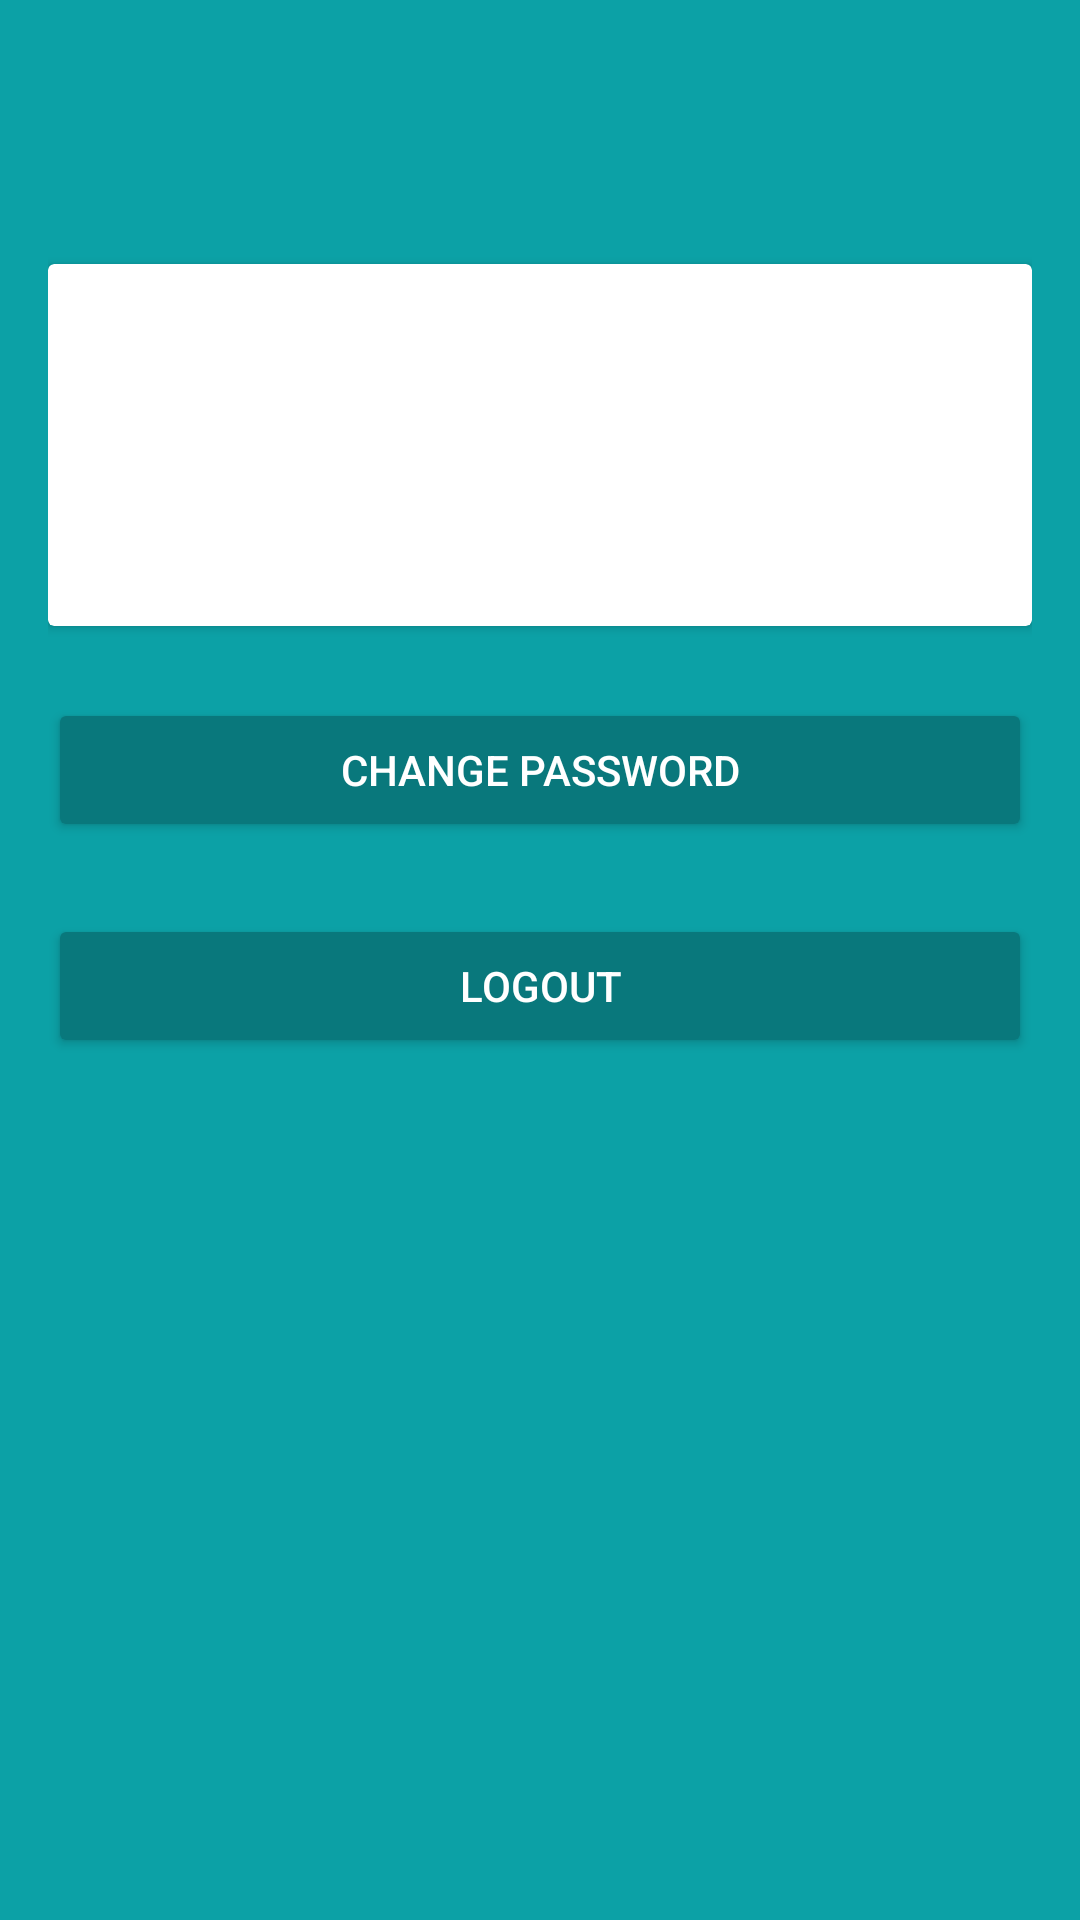

Android layout source for this screen:
<!-- AndroidManifest.xml: activity theme AppTheme.Profile -->
<!-- res/layout/activity_profile.xml -->
<?xml version="1.0" encoding="utf-8"?>
<RelativeLayout
    xmlns:android="http://schemas.android.com/apk/res/android"
    xmlns:tools="http://schemas.android.com/tools"
    android:id="@+id/activity_profile"
    android:layout_width="match_parent"
    android:layout_height="match_parent"
    android:paddingBottom="@dimen/activity_vertical_margin"
    android:paddingLeft="@dimen/activity_horizontal_margin"
    android:paddingRight="@dimen/activity_horizontal_margin"
    android:paddingTop="@dimen/activity_vertical_margin">

    <ProgressBar
        android:id="@+id/progress"
        android:layout_width="wrap_content"
        android:layout_height="wrap_content"
        android:layout_centerHorizontal="true"
        android:layout_marginBottom="@dimen/button_margin" />

    <android.support.v7.widget.CardView
        android:id="@+id/card"
        android:layout_width="match_parent"
        android:layout_height="wrap_content"
        android:layout_below="@+id/progress">

        <RelativeLayout
            android:layout_width="match_parent"
            android:layout_height="wrap_content"
            android:layout_margin="@dimen/card_padding">

            <TextView
                android:id="@+id/tv_name"
                android:layout_width="wrap_content"
                android:layout_height="wrap_content"
                android:layout_centerHorizontal="true"
                android:textColor="@android:color/black"
                android:textAppearance="?android:attr/textAppearanceLarge"/>

            <TextView
                android:id="@+id/tv_email"
                android:layout_width="wrap_content"
                android:layout_height="wrap_content"
                android:layout_below="@+id/tv_name"
                android:layout_marginTop="@dimen/card_items_margin"
                android:layout_centerHorizontal="true"
                android:textAppearance="?android:attr/textAppearanceMedium"/>

            <TextView
                android:id="@+id/tv_date"
                android:layout_width="wrap_content"
                android:layout_height="wrap_content"
                android:layout_below="@+id/tv_email"
                android:layout_marginTop="@dimen/card_items_margin"
                android:layout_centerHorizontal="true"/>
        </RelativeLayout>
    </android.support.v7.widget.CardView>

    <Button
        android:id="@+id/btn_change_password"
        android:layout_width="match_parent"
        android:layout_height="wrap_content"
        android:layout_below="@+id/card"
        android:layout_marginTop="@dimen/button_margin"
        android:drawableEnd="@drawable/ic_lock"
        android:paddingStart="@dimen/button_padding"
        android:paddingEnd="@dimen/button_padding"
        android:text="@string/change_password" />

    <Button
        android:id="@+id/btn_logout"
        android:layout_width="match_parent"
        android:layout_height="wrap_content"
        android:layout_below="@+id/btn_change_password"
        android:layout_marginTop="@dimen/button_margin"
        android:drawableEnd="@drawable/ic_exit"
        android:paddingStart="@dimen/button_padding"
        android:paddingEnd="@dimen/button_padding"
        android:text="@string/logout" />

</RelativeLayout>
<!-- resources referenced by this layout -->
<resources>
  <dimen name="activity_horizontal_margin">16dp</dimen>
  <dimen name="activity_vertical_margin">16dp</dimen>
  <dimen name="button_margin">24dp</dimen>
  <dimen name="button_padding">13dp</dimen>
  <dimen name="card_items_margin">8dp</dimen>
  <dimen name="card_padding">16dp</dimen>
  <string name="change_password">Change Password</string>
  <string name="logout">Logout</string>
  <style name="AppTheme.Profile" parent="AppTheme">
          <item name="android:windowBackground">@color/colorBackground</item>
          <item name="colorButtonNormal">@color/colorAccent</item>
          <item name="android:textColorPrimary">@android:color/white</item>
      </style>
  <style name="AppTheme" parent="Theme.AppCompat.Light.NoActionBar">
          <item name="colorPrimary">@color/colorPrimary</item>
          <item name="colorPrimaryDark">@color/colorPrimaryDark</item>
          <item name="colorAccent">@color/colorAccent</item>
          
          <item name="android:textColorHint">@android:color/white</item>
          
          <item name="colorControlActivated">@android:color/white</item>
          
          <item name="colorControlHighlight">@android:color/white</item>
          
          <item name="colorControlNormal">@android:color/white</item>
      </style>
  <color name="colorBackground">#0CA1A6</color>
  <color name="colorAccent">#09787C</color>
  <color name="colorPrimary">#065053</color>
  <color name="colorPrimaryDark">#09787C</color>
</resources>
